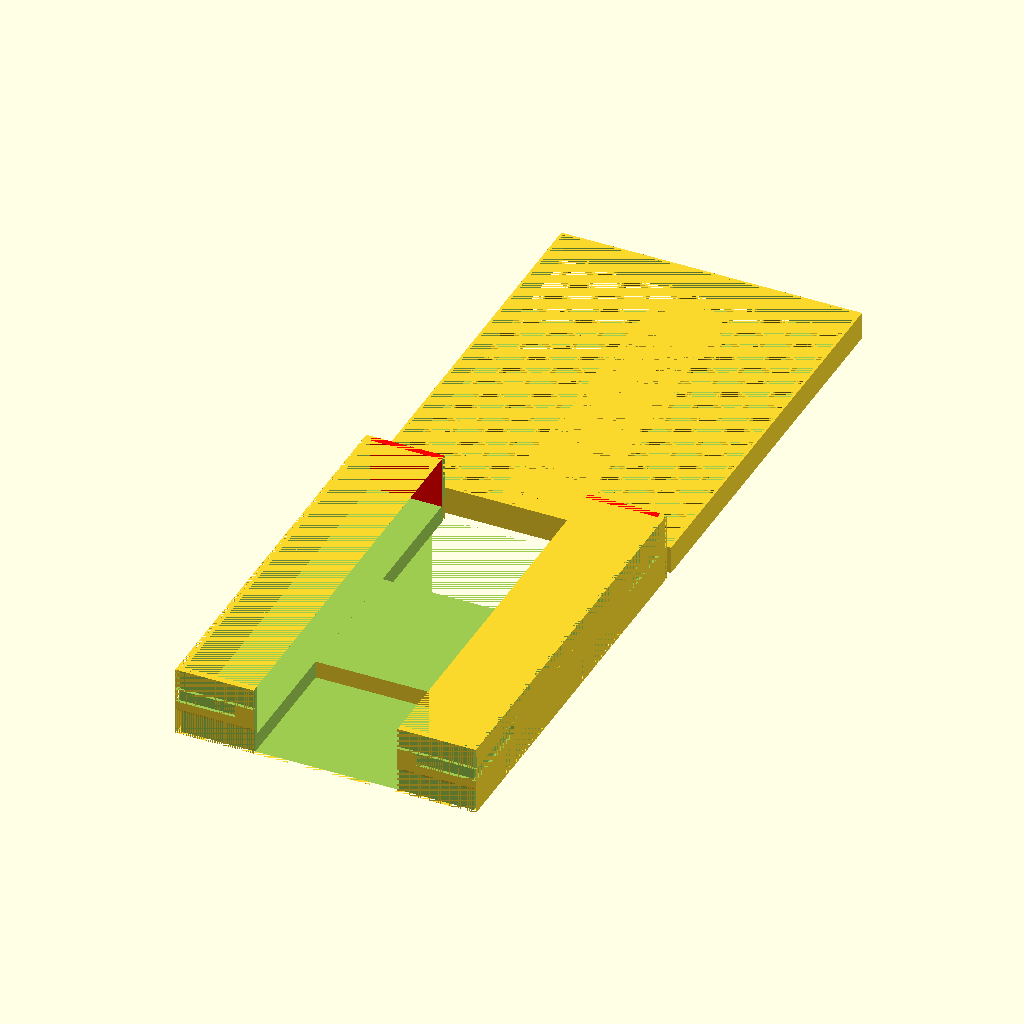
Cell 1 — every parameter at its default value.
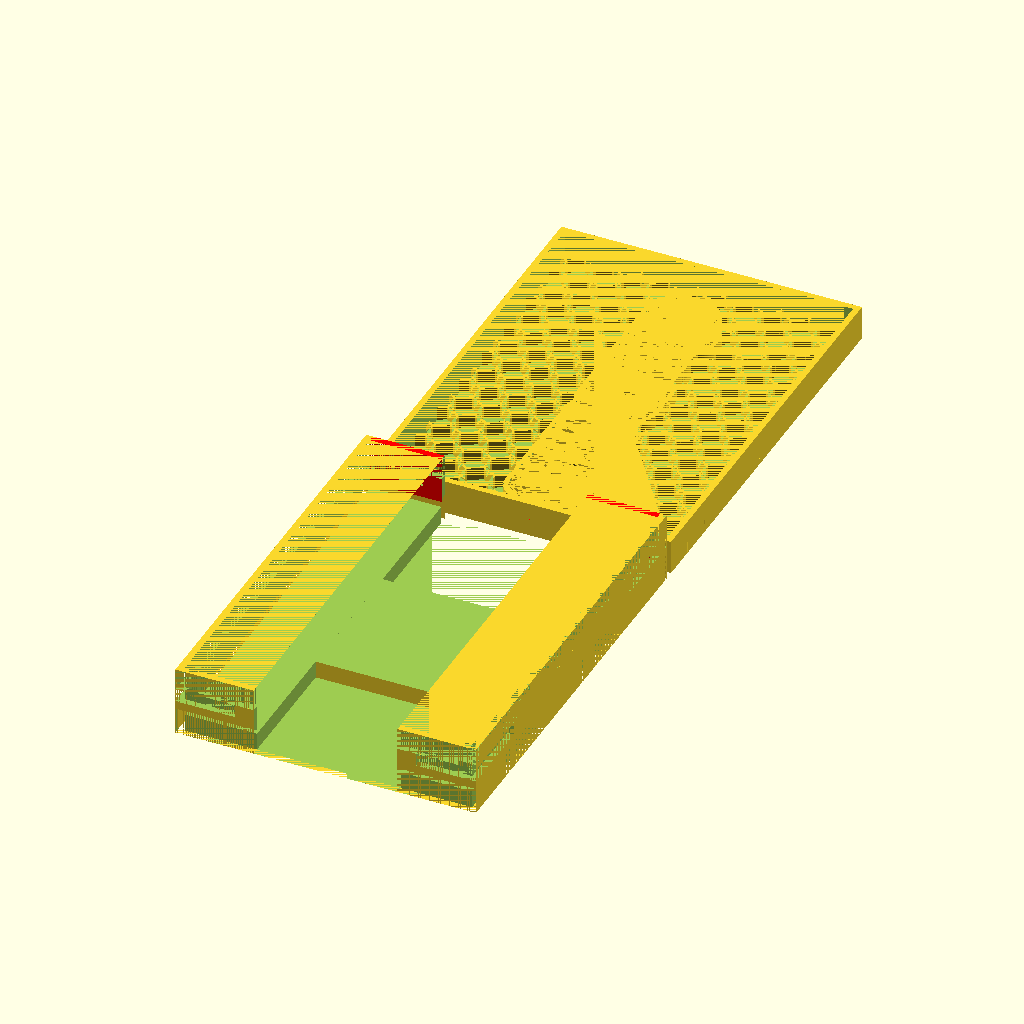
Cell 2: the same model with g_wall_thickness = 3.
All cells are drawn from the same view direction (rotation 55°, 0°, 25°, orthographic, colour scheme Cornfield), but the view is re-fitted for each cell, so position and scale can differ between cells as well as the parameter.
Source of the model, BIT_TussieMussie.scad:

include <boardgame_insert_toolkit_lib.scad>;

// determines whether lids are output.
g_b_print_lid = 1;

// determines whether boxes are output.
g_b_print_box = 1; 

// Focus on one box
g_isolated_print_box = ""; 

// Used to visualize how all of the boxes fit together. 
// Turn off for printing.
g_b_visualization = 0;          

// Makes solid simple lids instead of the honeycomb ones.
// Might be faster to print. Definitely faster to render.
g_b_simple_lids = 0;            


// creates the indentation on the bottom of the box 
//that allows the lid to be put under when in play.
g_b_fit_lid_underneath = 1; 

// this is the outer wall thickness. 
//Default = 1.5
g_wall_thickness = 1.5;

// this is the thickness of partitions between compartments
// Default = 1
g_partition_thickness = 1.0;

// this is the width of partitions that are for 
// inserting fingers to grab the bits.
// default = 13
g_finger_partition_thickness = 8; 


// 285 x 285 x 50
data =
[
    [   "cards",
        [
            [ "box_dimensions", [69, 94, 16] ],                       // float f -- default:[ 100, 100, 100 ]

            [ "label",
                [
                    [ "text",   "Tussie Mussie"],
                    [ "size",   8 ],
                    ["rotation",                        90 ],
                ]
            ],
            
            [   "components",
                [
                    [   "cards",
                        [
                            ["enabled",                         1 ],                        // true | false
                            ["type",                            "cards"],                   // "cards" | "tokens" | "chit_stack" | "chit_stack_vertical" | "" -- default: ""
                            ["shape",                           ""],                 // "round" | "hex" | "hex_rotated" | "square" -- default: "square"
                            ["compartment_size",                [ 66, 91, 12] ],      // [float, float, float]
                            ["partition_size_adjustment",       [0, 0 ]],                     // [float,float]
                            ["position",                        ["center", "center" ] ],                // [float, float, float]
                            ["rotation",                        0 ],
                        ]
                    ],
                ]
            ]
        ]
    ],

 
    
];


MakeAll();
Customizer parameters (derived from the source; name, type, default, range or options):
g_b_print_lid: number, default 1
g_b_print_box: number, default 1
g_isolated_print_box: string, default ""
g_b_visualization: number, default 0
g_b_simple_lids: number, default 0
g_b_fit_lid_underneath: number, default 1
g_wall_thickness: number, default 1.5
g_partition_thickness: number, default 1
g_finger_partition_thickness: number, default 8
